Dataset: grid_smoke_version (GitHub, alterapars/wildfire_hackathon). Classes: grid no smoke, grid smoke.

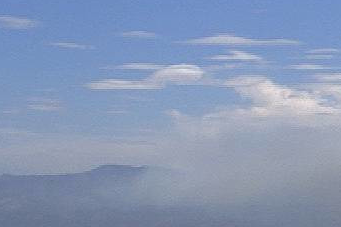
Label: grid smoke

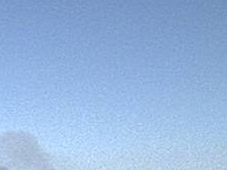
Label: grid smoke

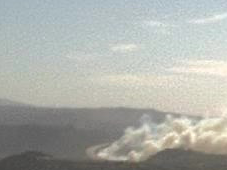
Label: grid smoke

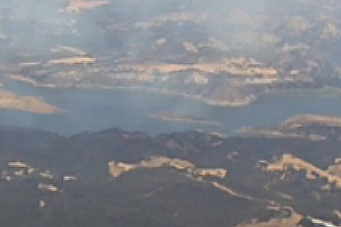
Label: grid smoke

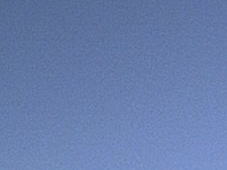
Label: grid no smoke

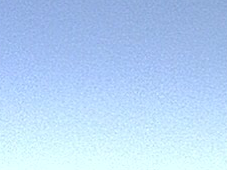
Label: grid no smoke
